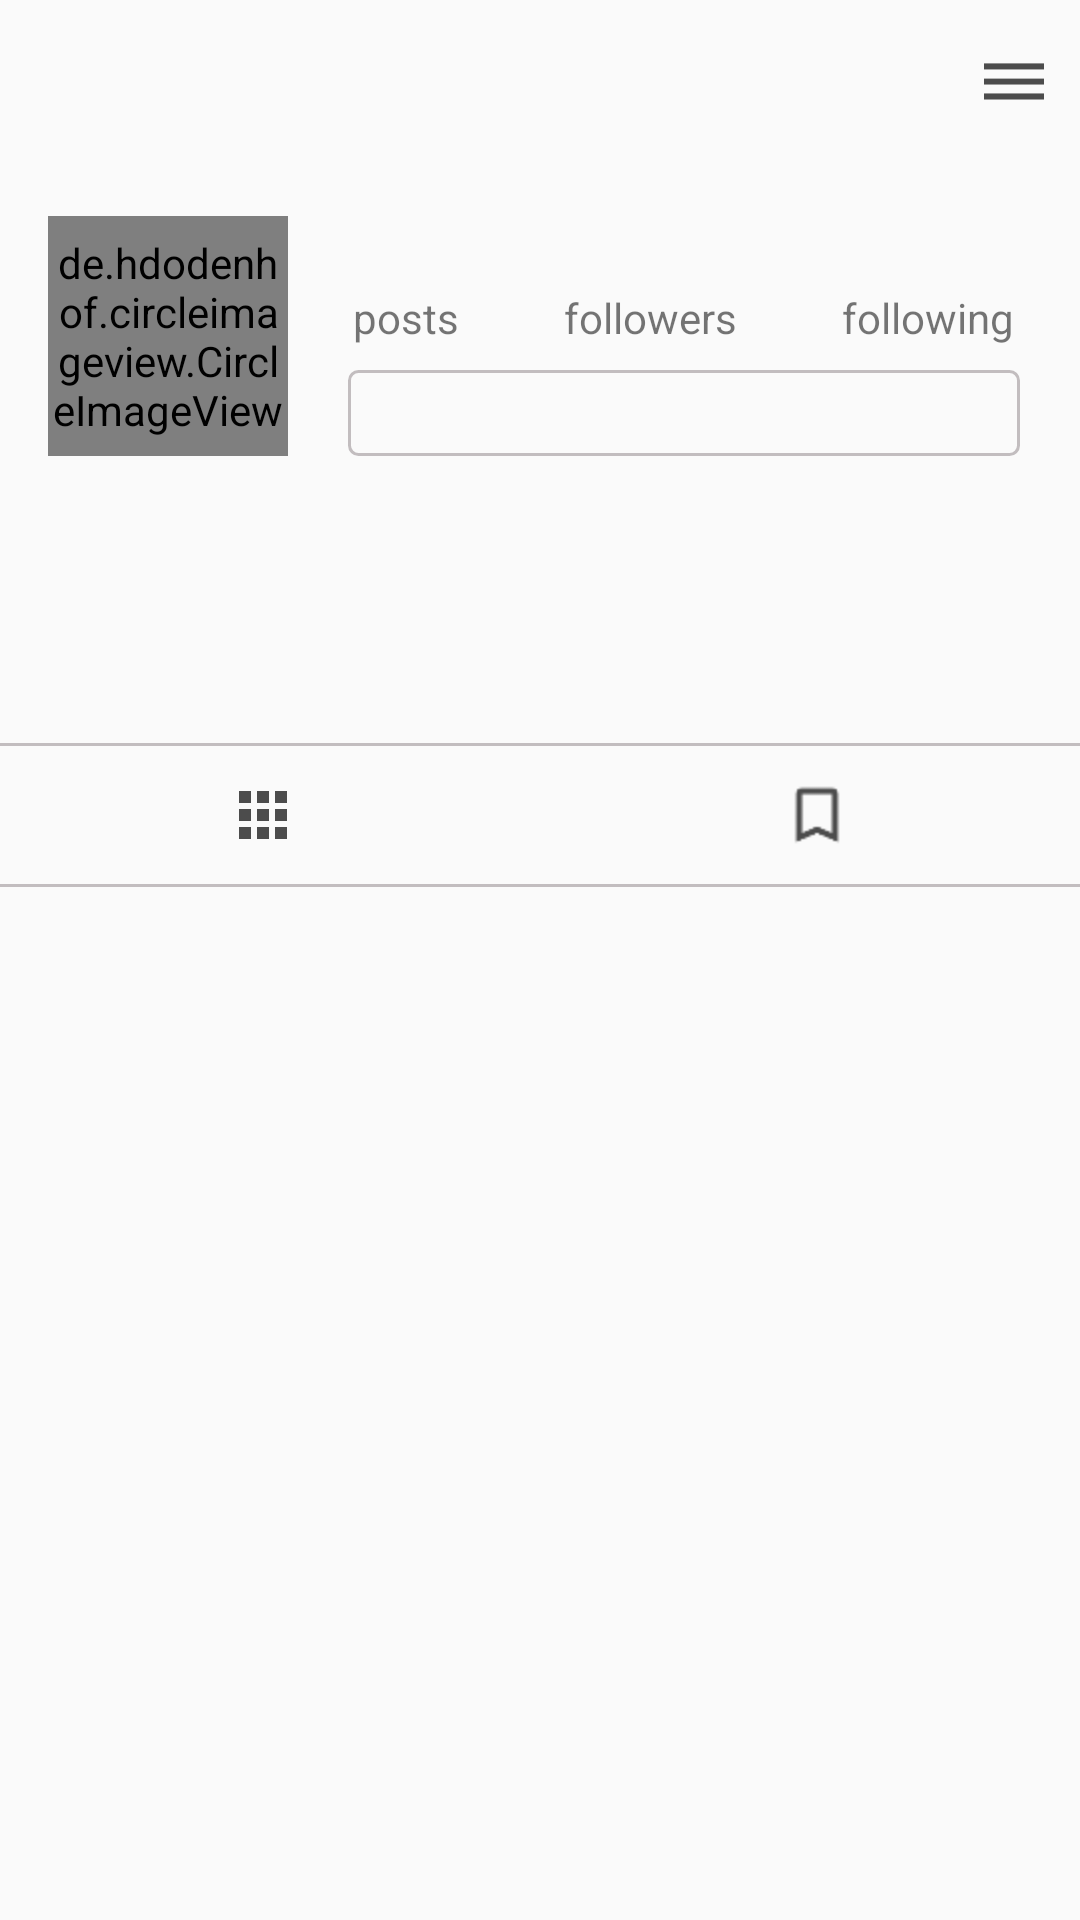

Write the Android layout XML for this screen, with the resource values it uses.
<!-- AndroidManifest.xml: application theme Theme.DealChat -->
<!-- res/layout/fragment_profile.xml -->
<?xml version="1.0" encoding="utf-8"?>
<RelativeLayout xmlns:android="http://schemas.android.com/apk/res/android"
    xmlns:tools="http://schemas.android.com/tools"
    android:layout_width="match_parent"
    android:layout_height="match_parent"
    tools:context=".Fragment.ProfileFragment">

    <com.google.android.material.appbar.AppBarLayout
        android:layout_width="match_parent"
        android:layout_height="wrap_content"
        android:background="?android:attr/windowBackground"
        android:id="@+id/bar">
        <androidx.appcompat.widget.Toolbar
            android:layout_width="match_parent"
            android:layout_height="wrap_content"
            android:background="?android:attr/windowBackground"
            android:id="@+id/toolbar">

            <RelativeLayout
                android:layout_width="match_parent"
                android:layout_height="wrap_content">

                <TextView
                    android:layout_width="wrap_content"
                    android:layout_height="wrap_content"
                    android:textSize="18sp"
                    android:maxLines="1"
                    android:textStyle="bold"
                    android:id="@+id/username"
                    android:textColor="@color/colorPrimaryDark"/>
                <ImageView
                    android:layout_width="wrap_content"
                    android:layout_height="wrap_content"
                    android:id="@+id/options"
                    android:src="@drawable/ic_options"
                    android:layout_alignParentEnd="true"
                    android:layout_marginEnd="10dp"/>


            </RelativeLayout>

        </androidx.appcompat.widget.Toolbar>

    </com.google.android.material.appbar.AppBarLayout>

    <ScrollView
        android:layout_width="match_parent"
        android:layout_height="wrap_content"
        android:layout_below="@+id/bar">
        <LinearLayout
            android:layout_width="match_parent"
            android:layout_height="wrap_content"
            android:orientation="vertical">
            <LinearLayout
                android:layout_width="match_parent"
                android:layout_height="wrap_content"
                android:orientation="horizontal"
                android:id="@+id/top_bar"
                android:padding="16dp">

                <de.hdodenhof.circleimageview.CircleImageView
                    android:layout_width="80dp"
                    android:layout_height="80dp"
                    android:background="@drawable/ic_profile"
                    android:id="@+id/image_profile"/>
                <LinearLayout
                    android:layout_width="match_parent"
                    android:layout_height="80dp"
                    android:paddingLeft="20dp"
                    android:paddingRight="4dp"
                    android:orientation="vertical">

                    <LinearLayout
                        android:layout_width="match_parent"
                        android:layout_height="wrap_content"
                        android:gravity="center"
                        android:orientation="horizontal">

                        <LinearLayout
                            android:layout_width="wrap_content"
                            android:layout_height="wrap_content"
                            android:orientation="vertical">

                            <TextView
                                android:layout_width="wrap_content"
                                android:layout_height="wrap_content"
                                android:id="@+id/posts"
                                android:textSize="18sp"
                                android:textStyle="bold"
                                android:layout_gravity="center"
                                android:textColor="@color/colorPrimaryDark"/>
                            <TextView
                                android:layout_width="wrap_content"
                                android:layout_height="wrap_content"
                                android:text="posts"/>

                        </LinearLayout>

                        <LinearLayout
                            android:id="@+id/followersbtn"
                            android:layout_width="wrap_content"
                            android:layout_height="wrap_content"
                            android:layout_marginLeft="35dp"
                            android:orientation="vertical">

                            <TextView
                                android:layout_width="wrap_content"
                                android:layout_height="wrap_content"
                                android:id="@+id/followers"
                                android:textSize="18sp"
                                android:textStyle="bold"
                                android:layout_gravity="center"
                                android:textColor="@color/colorPrimaryDark"/>
                            <TextView
                                android:layout_width="wrap_content"
                                android:layout_height="wrap_content"
                                android:text="followers"/>

                        </LinearLayout>

                        <LinearLayout
                            android:id="@+id/followingbtn"
                            android:layout_width="wrap_content"
                            android:layout_height="wrap_content"
                            android:layout_marginLeft="35dp"
                            android:orientation="vertical">

                            <TextView
                                android:layout_width="wrap_content"
                                android:layout_height="wrap_content"
                                android:id="@+id/following"
                                android:textSize="18sp"
                                android:textStyle="bold"
                                android:layout_gravity="center"
                                android:textColor="@color/colorPrimaryDark"/>
                            <TextView
                                android:layout_width="wrap_content"
                                android:layout_height="wrap_content"
                                android:text="following"/>

                        </LinearLayout>
                    </LinearLayout>

                    <Button
                        android:layout_width="match_parent"
                        android:layout_height="wrap_content"
                        android:layout_marginTop="8dp"
                        android:id="@+id/edit_profile"
                        android:background="@drawable/button_black"/>

                </LinearLayout>
            </LinearLayout>

            <LinearLayout
                android:layout_width="match_parent"
                android:layout_height="wrap_content"
                android:padding="12dp"
                android:id="@+id/mid_bar"
                android:orientation="vertical">
                <TextView
                    android:layout_width="wrap_content"
                    android:layout_height="wrap_content"
                    android:maxLines="1"
                    android:id="@+id/fullname"
                    android:textStyle="bold"
                    android:textSize="16sp"
                    android:textColor="@color/colorPrimaryDark"/>
                <TextView
                    android:layout_width="wrap_content"
                    android:layout_height="wrap_content"
                    android:layout_marginTop="5dp"
                    android:id="@+id/bio"
                    android:maxLines="5"
                    android:textColor="@color/colorPrimaryDark"/>

            </LinearLayout>

            <LinearLayout
                android:layout_width="match_parent"
                android:layout_height="wrap_content"
                android:layout_marginTop="10dp"
                android:layout_marginLeft="-5dp"
                android:layout_marginRight="-5dp"
                android:id="@+id/last_bar"
                android:background="@drawable/button_black"
                android:orientation="horizontal">

                <ImageButton
                    android:layout_width="0dp"
                    android:layout_height="wrap_content"
                    android:layout_weight="1"
                    android:id="@+id/my_fotos"
                    android:src="@drawable/ic_grid"
                    style="?android:attr/buttonBarButtonStyle"/>
                <ImageButton
                    android:layout_width="0dp"
                    android:layout_height="wrap_content"
                    android:layout_weight="1"
                    android:id="@+id/saved_fotos"
                    android:src="@drawable/ic_save"
                    style="?android:attr/buttonBarButtonStyle"/>

            </LinearLayout>

            <androidx.recyclerview.widget.RecyclerView
                android:layout_width="match_parent"
                android:layout_height="wrap_content"
                android:id="@+id/recycler_fotos"/>
            <androidx.recyclerview.widget.RecyclerView
                android:layout_width="match_parent"
                android:layout_height="wrap_content"
                android:visibility="gone"
                android:id="@+id/recycler_save"/>

        </LinearLayout>
    </ScrollView>

</RelativeLayout>
<!-- resources referenced by this layout -->
<resources>
  <color name="colorPrimaryDark">#403d3d</color>
  <!-- drawable button_black (drawable) -->
  <?xml version="1.0" encoding="utf-8"?>
  <shape xmlns:android="http://schemas.android.com/apk/res/android">
  
      <corners android:radius="3dp"/>
      <stroke android:color="@color/colorAccent"
          android:width="1dp"/>
  
  </shape>
  <!-- drawable ic_grid: png bitmap (drawable-hdpi, 176 bytes) -->
  <!-- drawable ic_options: png bitmap (drawable-hdpi, 175 bytes) -->
  <!-- drawable ic_profile: png bitmap (drawable-hdpi, 356 bytes) -->
  <!-- drawable ic_save: png bitmap (drawable-hdpi, 407 bytes) -->
  <style name="Theme.DealChat" parent="Base.Theme.DealChat" />
  <color name="colorAccent">#c2bdbf</color>
  <style name="Base.Theme.DealChat" parent="Theme.AppCompat.Light.NoActionBar">
  
          <item name="colorPrimary">@color/colorPrimary</item>
          <item name="colorPrimaryDark">@color/colorPrimaryDark</item>
          <item name="colorAccent">@color/colorAccent</item>
      </style>
  <color name="colorPrimary">#455cde</color>
</resources>
